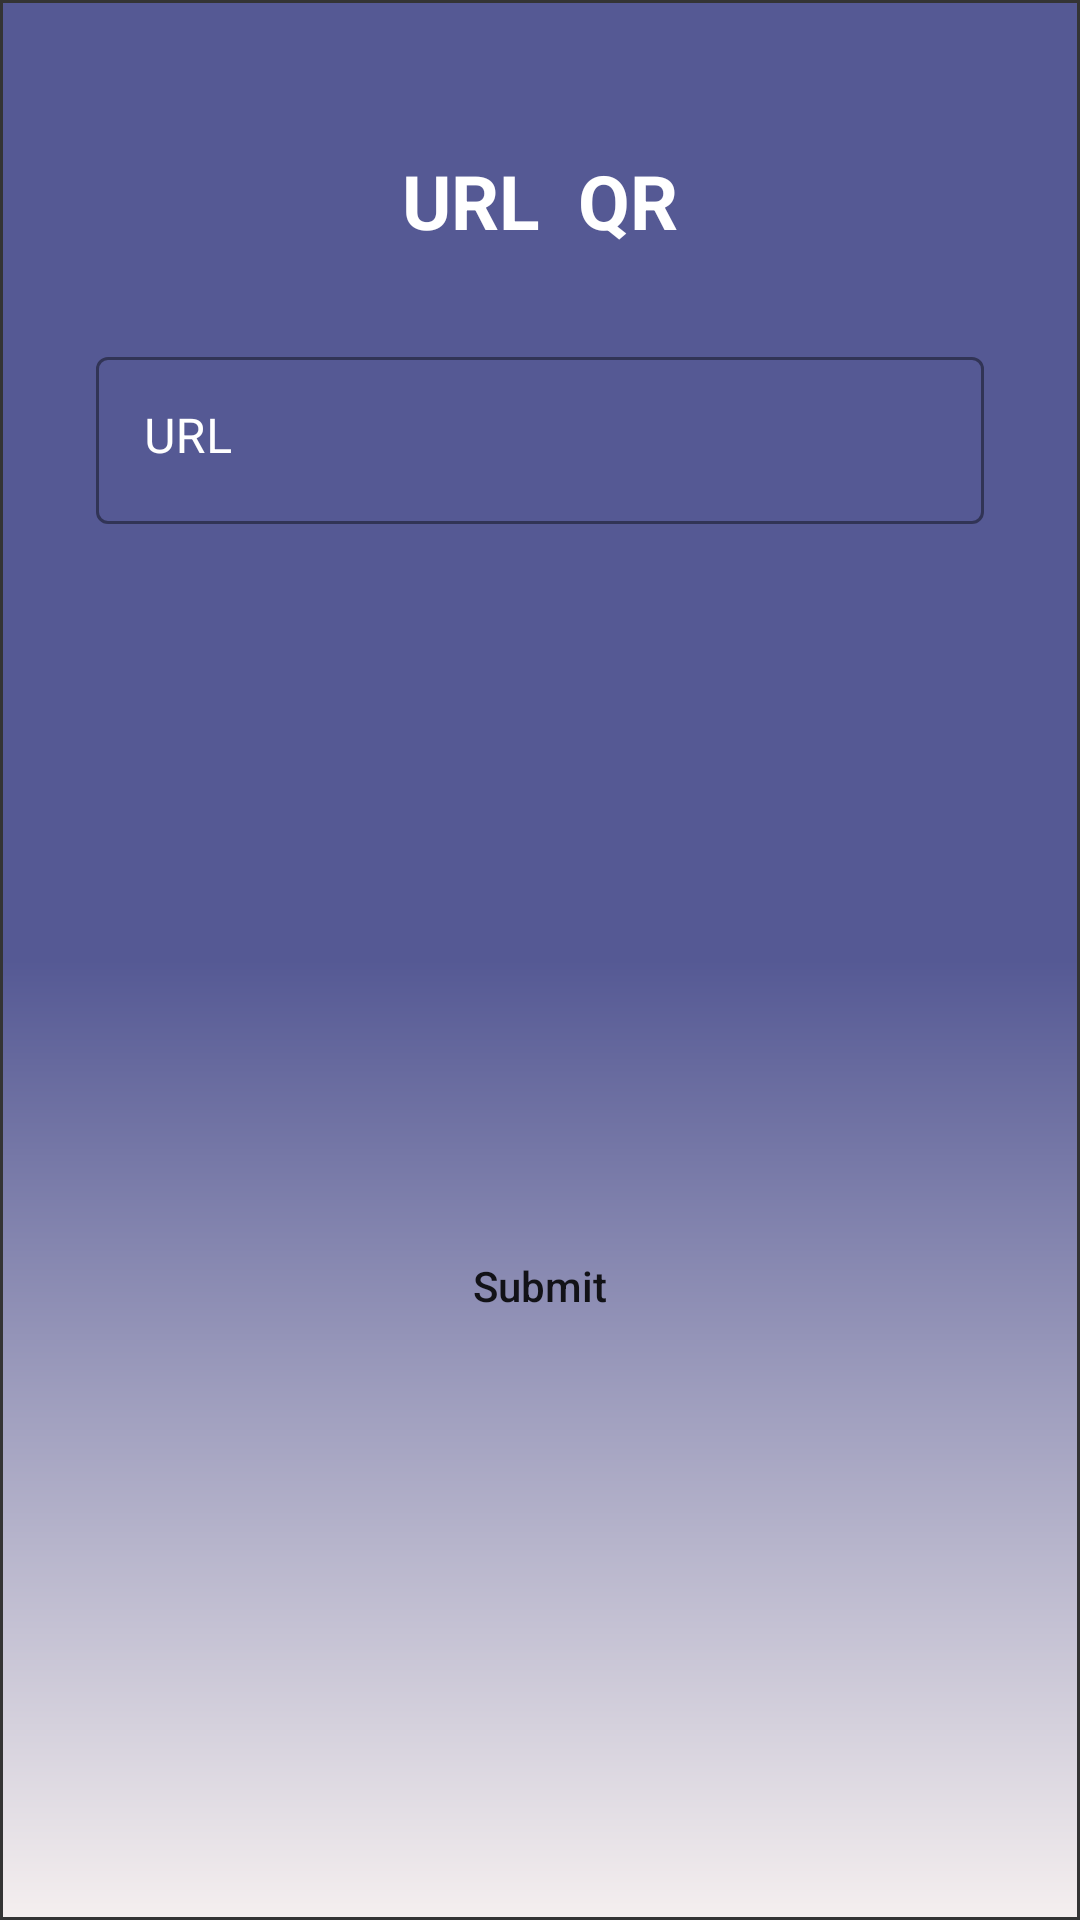

Reconstruct the res/layout file that produces this screen, plus the resources it refers to.
<!-- AndroidManifest.xml: application theme Theme.QR_Code_Generator -->
<!-- res/layout/activity_url.xml -->
<?xml version="1.0" encoding="utf-8"?>
<LinearLayout xmlns:android="http://schemas.android.com/apk/res/android"
    xmlns:app="http://schemas.android.com/apk/res-auto"
    xmlns:tools="http://schemas.android.com/tools"
    android:layout_width="match_parent"
    android:layout_height="match_parent"
    android:orientation="vertical"
    android:background="@drawable/gradient_color"

    tools:context=".URL_Activity">

    <TextView
        android:layout_width="match_parent"
        android:layout_height="wrap_content"
        android:text="URL  QR"
        android:textSize="25dp"
        android:textStyle="bold"
        android:textColor="@color/white"
        android:layout_marginTop="50dp"
        android:gravity="center" />

    <com.google.android.material.textfield.TextInputLayout
        style="@style/Widget.MaterialComponents.TextInputLayout.OutlinedBox"
        android:layout_width="match_parent"
        android:layout_height="wrap_content"
        android:layout_marginStart="32dp"
        android:layout_marginTop="30dp"
        android:textColorHint="@color/white"
        app:boxStrokeColor="@color/white"
        app:hintTextColor="@color/white"
        android:layout_marginEnd="32dp">

    <com.google.android.material.textfield.TextInputEditText
        android:id="@+id/edUrl"
        android:layout_width="match_parent"
        android:layout_height="wrap_content"
        android:gravity="start|top"
        android:lines="1"
        android:maxLines="1"
        android:hint="URL"
        android:inputType="textUri"
        android:layout_marginTop="30dp"
        android:imeOptions="actionDone" />
    </com.google.android.material.textfield.TextInputLayout>

    <ImageView
        android:id="@+id/urlQR"
        android:layout_width="150dp"
        android:layout_height="150dp"
        android:layout_centerHorizontal="true"
        android:layout_marginTop="50dp"
        android:layout_gravity="center_horizontal"
        android:contentDescription="@string/qr_code" />

    <Button
        android:id="@+id/btnURL"
        android:layout_width="match_parent"
        android:layout_height="wrap_content"
        android:layout_marginStart="50dp"
        android:layout_marginTop="30dp"
        android:layout_marginEnd="50dp"
        android:layout_gravity="center_horizontal"
        android:background="@drawable/round"
        android:textAllCaps="false"
        android:text="Submit" />





</LinearLayout>
<!-- resources referenced by this layout -->
<resources>
  <color name="white">#FFFFFFFF</color>
  <!-- drawable gradient_color (drawable) -->
  <?xml version="1.0" encoding="utf-8"?>
  <shape xmlns:android="http://schemas.android.com/apk/res/android">
      <gradient android:angle="270"
          android:endColor="#F5EFEF"
          android:startColor="#555994"
          android:centerColor="#555994"/>
  
      <stroke android:width="1dp" android:color="#343434" />
  </shape>
  <string name="qr_code">qr_code</string>
  <style name="Theme.QR_Code_Generator" parent="Theme.MaterialComponents.DayNight.NoActionBar">
          
          <item name="colorPrimary">@color/gradient</item>
          <item name="colorPrimaryVariant">@color/purple_700</item>
          <item name="colorOnPrimary">@color/white</item>
          
          <item name="colorSecondary">@color/teal_200</item>
          <item name="colorSecondaryVariant">@color/teal_700</item>
          <item name="colorOnSecondary">@color/black</item>
          
          <item name="android:statusBarColor">?attr/colorPrimaryVariant</item>
          
      </style>
  <color name="gradient">#555994</color>
  <color name="purple_700">#FF3700B3</color>
  <color name="teal_200">#FF03DAC5</color>
  <color name="teal_700">#FF018786</color>
  <color name="black">#FF000000</color>
</resources>
